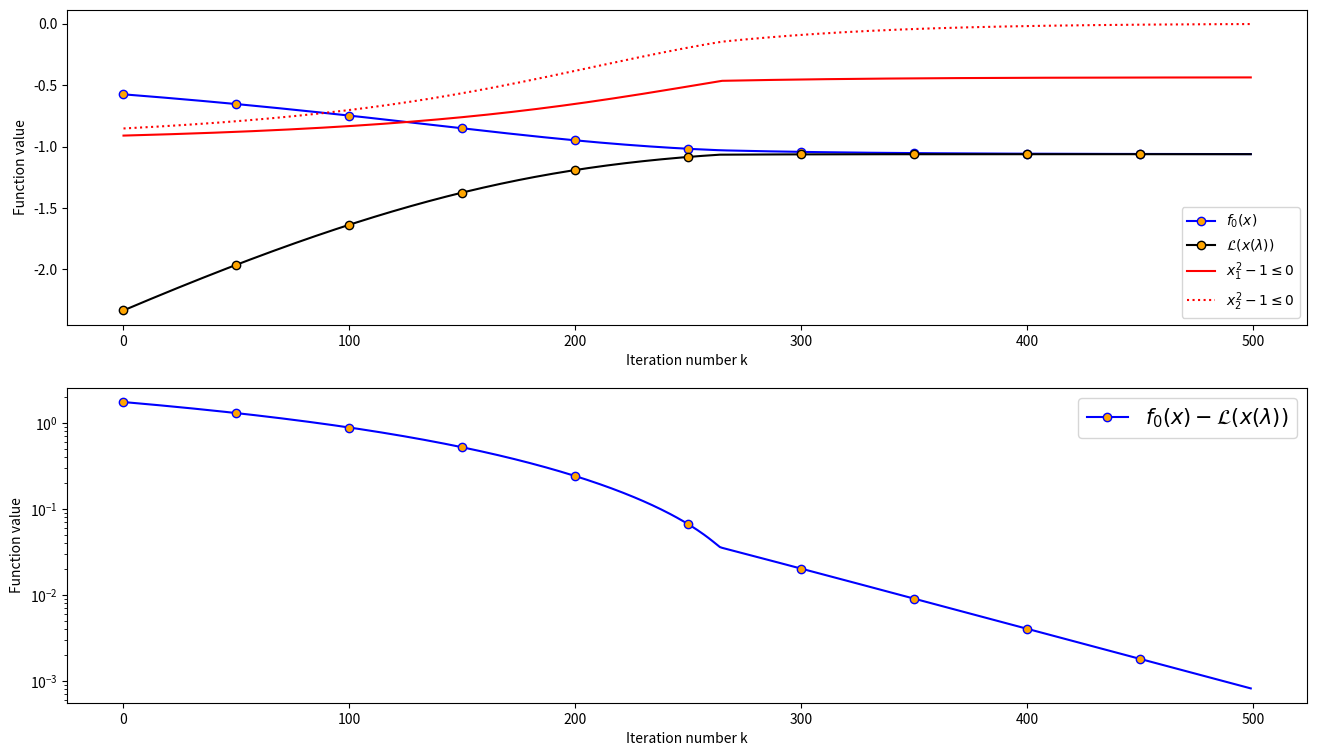
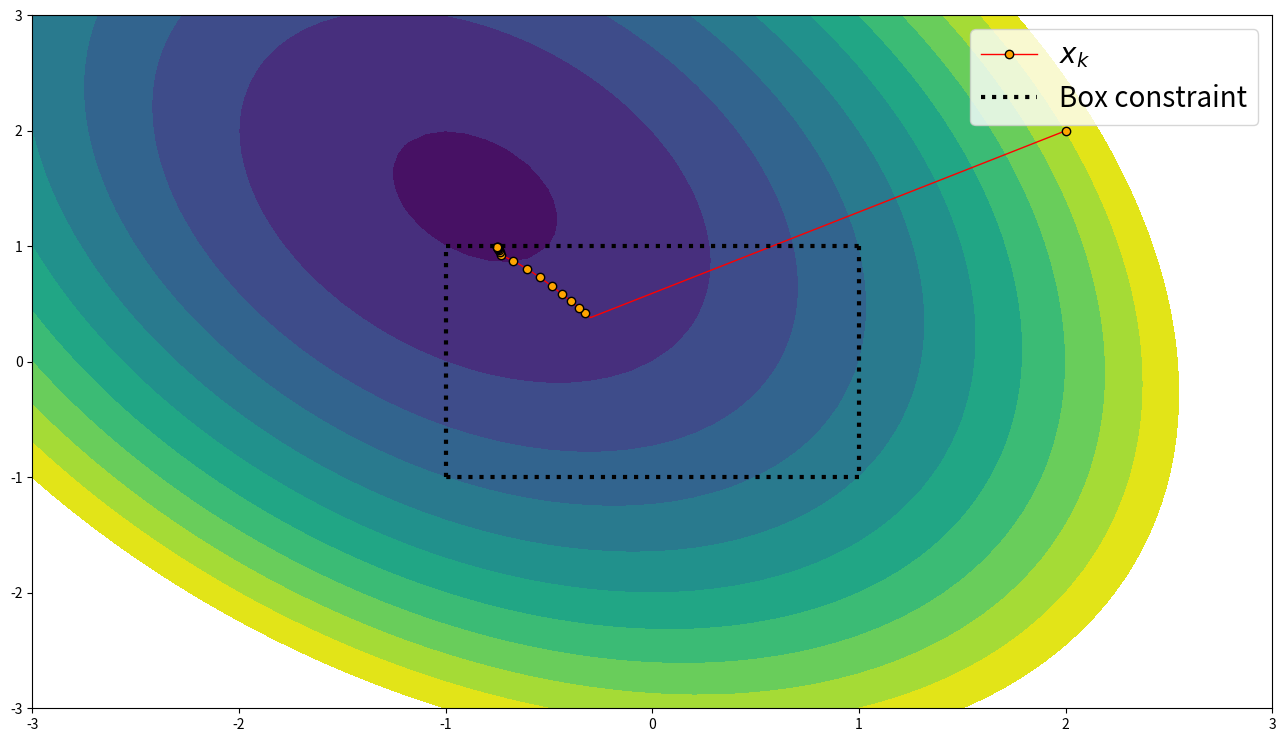

Reproduce these figures in Python, in order.
import numpy as np
from matplotlib import pyplot as plt
from matplotlib.gridspec import GridSpec


# Minimize 1/2 * x^T * A * x - b^T * x subject to x1^2 <= 1, x2^2 <= 1
# Stephen Boyd, Convex Optimization 2
# https://youtu.be/kE3wtUaQzpA

def primal_function(x):
    return 0.5 * np.dot(x,A @ x) - np.dot(b,x)

def dual_function(x,dual):
    inverse = np.linalg.inv(A + 2 * np.diag(dual))
    a = inverse @ b
    return 0.5 * np.dot(a, (A + 2 * np.diag(dual)) @ a) - np.dot(b, a) - dual[0] - dual[1]


A = np.array([[2,0.5],[0.5,1]])
b = -np.array([1.0,-1])
number_of_constraints = 2

dual_variable = np.ones(number_of_constraints)
x = np.array([2.0,2.0])
step = 0.005 # do not use eps / ||g||^2, does not work

f_history, g_history = np.array([]),np.array([])
constr1_history, constr2_history = np.array([]),np.array([])
x1_history, x2_history = np.array([]),np.array([])

for i in range(500):
    x1_history = np.append(x1_history, x[0])
    x2_history = np.append(x2_history, x[1])

    x = np.linalg.inv((A + 2*np.diag(dual_variable))) @ b
    grad = 1 - x**2
    dual_variable = dual_variable - step * grad
    dual_variable = np.maximum(dual_variable,np.zeros(len(dual_variable))) # projection onto the non-negative orthant
    print(x, dual_variable)

    f_history = np.append(f_history, primal_function(x))
    g_history = np.append(g_history, dual_function(x, dual_variable))
    constr1_history = np.append(constr1_history,x[0]**2 - 1)
    constr2_history = np.append(constr2_history, x[1] ** 2 - 1)

fig1 = plt.figure(figsize=(16,9))
gs1 = GridSpec(2,1,fig1)
ax1 = plt.subplot(gs1[0,0])

ax1.plot(f_history,label='$f_0(x)$',color='blue',marker='o',markerfacecolor='orange',markevery=50)
ax1.plot(g_history,label='$\mathcal{L}(x(\\lambda))$',color='black',marker='o',markerfacecolor='orange',markevery=50)
ax1.plot(constr1_history,label='$x_1^2 - 1 \\leq 0$',color='red')
ax1.plot(constr2_history,label='$x_2^2-1 \\leq 0$',color='red',ls=':')
ax1.set_xlabel('Iteration number k')
ax1.set_ylabel('Function value')
ax1.legend(fontsize=10)

ax2 = plt.subplot(gs1[1,0])
ax2.plot(f_history-g_history,label='$f_0(x)-\mathcal{L}(x(\\lambda))$',color='blue',marker='o',markerfacecolor='orange',markevery=50)
ax2.set_xlabel('Iteration number k')
ax2.set_ylabel('Function value')
ax2.set_yscale('log')
ax2.legend(fontsize=15)

plt.show()

fig2 = plt.figure(figsize=(16,9))
ax3 = plt.subplot()

g = np.arange(-3,3.1,0.1)
h = np.arange(-3,3.1,0.1)
xgrid, ygrid = np.meshgrid(g,h)
fgrid = np.zeros((len(g),len(h)))

for i in range(len(g)):
    for j in range(len(h)):
        fgrid[i,j] = primal_function([g[i],h[j]])

ax3.contourf(ygrid,xgrid,fgrid,np.arange(-2,10,1))
ax3.plot(x1_history,x2_history,label='$x_k$',color='red',marker='o',markerfacecolor='orange',markeredgecolor='black',markevery=30,lw=1,ms=6)
ax3.plot([1,1],[1,-1],label='Box constraint',color='black',lw=3,ls=':')
ax3.plot([1,-1],[-1,-1],color='black',lw=3,ls=':')
ax3.plot([-1,-1],[-1,1],color='black',lw=3,ls=':')
ax3.plot([-1,1],[1,1],color='black',lw=3,ls=':')
ax3.legend(fontsize=20)
plt.show()
